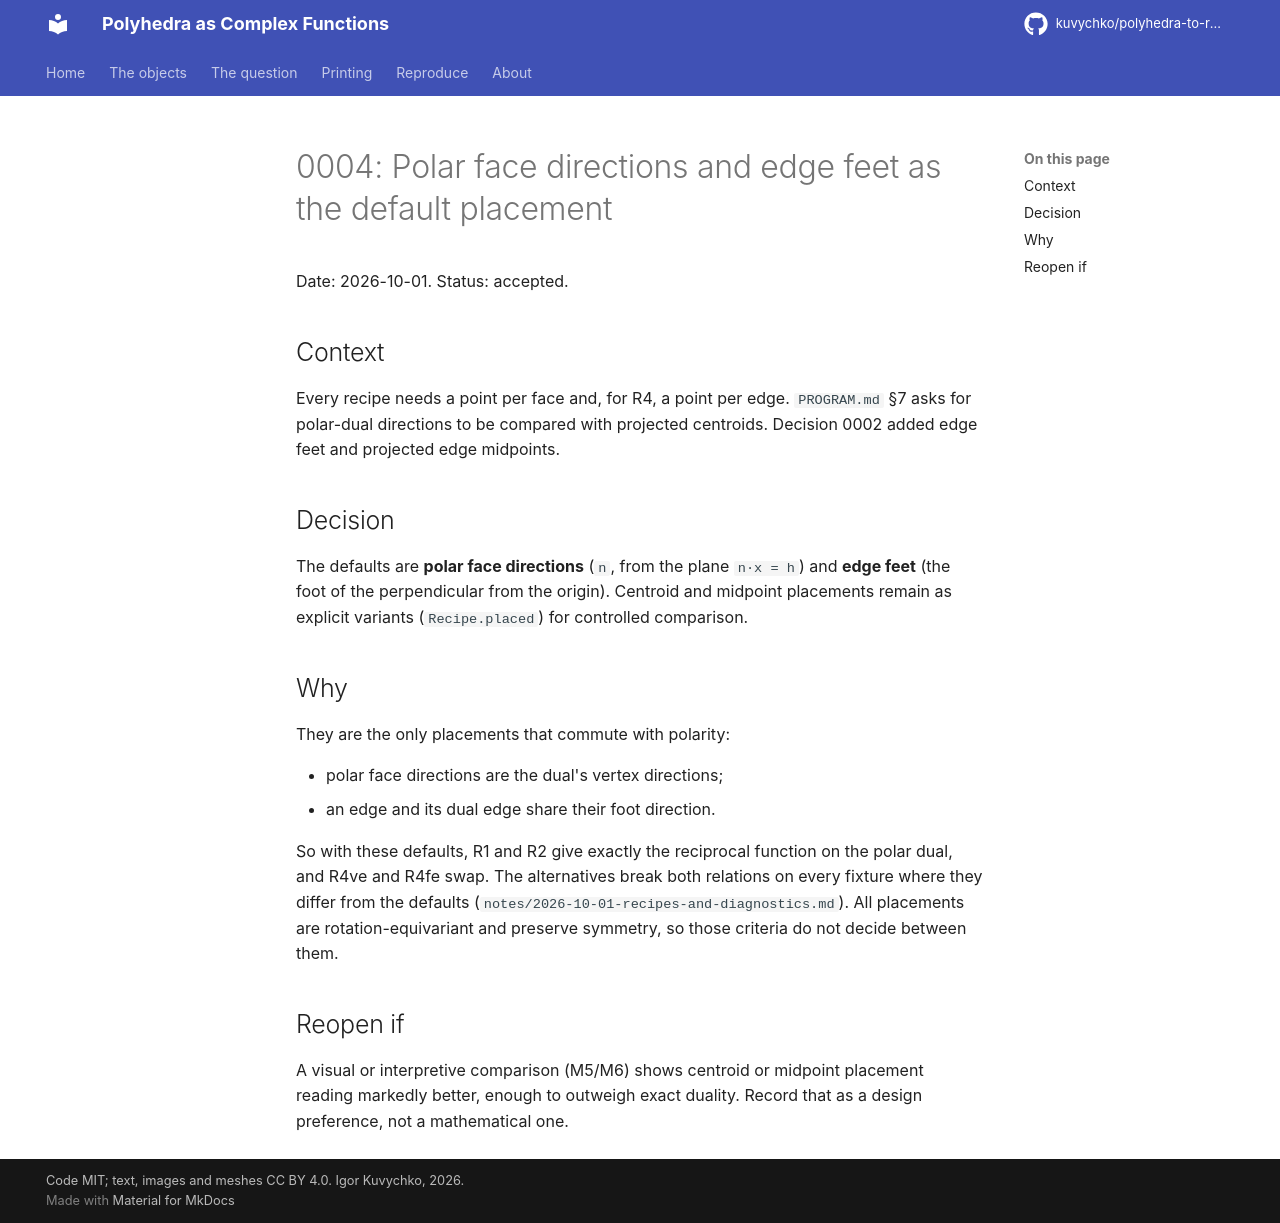

repository: kuvychko/polyhedra-to-rational-functions · page: decisions/0004-polar-and-foot-placement/index.html · generator: mkdocs

# 0004: Polar face directions and edge feet as the default placement

Date: 2026-10-01. Status: accepted.

## Context

Every recipe needs a point per face and, for R4, a point per edge. `PROGRAM.md` §7 asks for
polar-dual directions to be compared with projected centroids. Decision 0002 added edge feet
and projected edge midpoints.

## Decision

The defaults are **polar face directions** (`n`, from the plane `n·x = h`) and **edge feet**
(the foot of the perpendicular from the origin). Centroid and midpoint placements remain as
explicit variants (`Recipe.placed`) for controlled comparison.

## Why

They are the only placements that commute with polarity:

- polar face directions are the dual's vertex directions;
- an edge and its dual edge share their foot direction.

So with these defaults, R1 and R2 give exactly the reciprocal function on the polar dual, and
R4ve and R4fe swap. The alternatives break both relations on every fixture where they differ
from the defaults (`notes/2026-10-01-recipes-and-diagnostics.md`). All placements are
rotation-equivariant and preserve symmetry, so those criteria do not decide between them.

## Reopen if

A visual or interpretive comparison (M5/M6) shows centroid or midpoint placement reading
markedly better, enough to outweigh exact duality. Record that as a design preference, not a
mathematical one.
